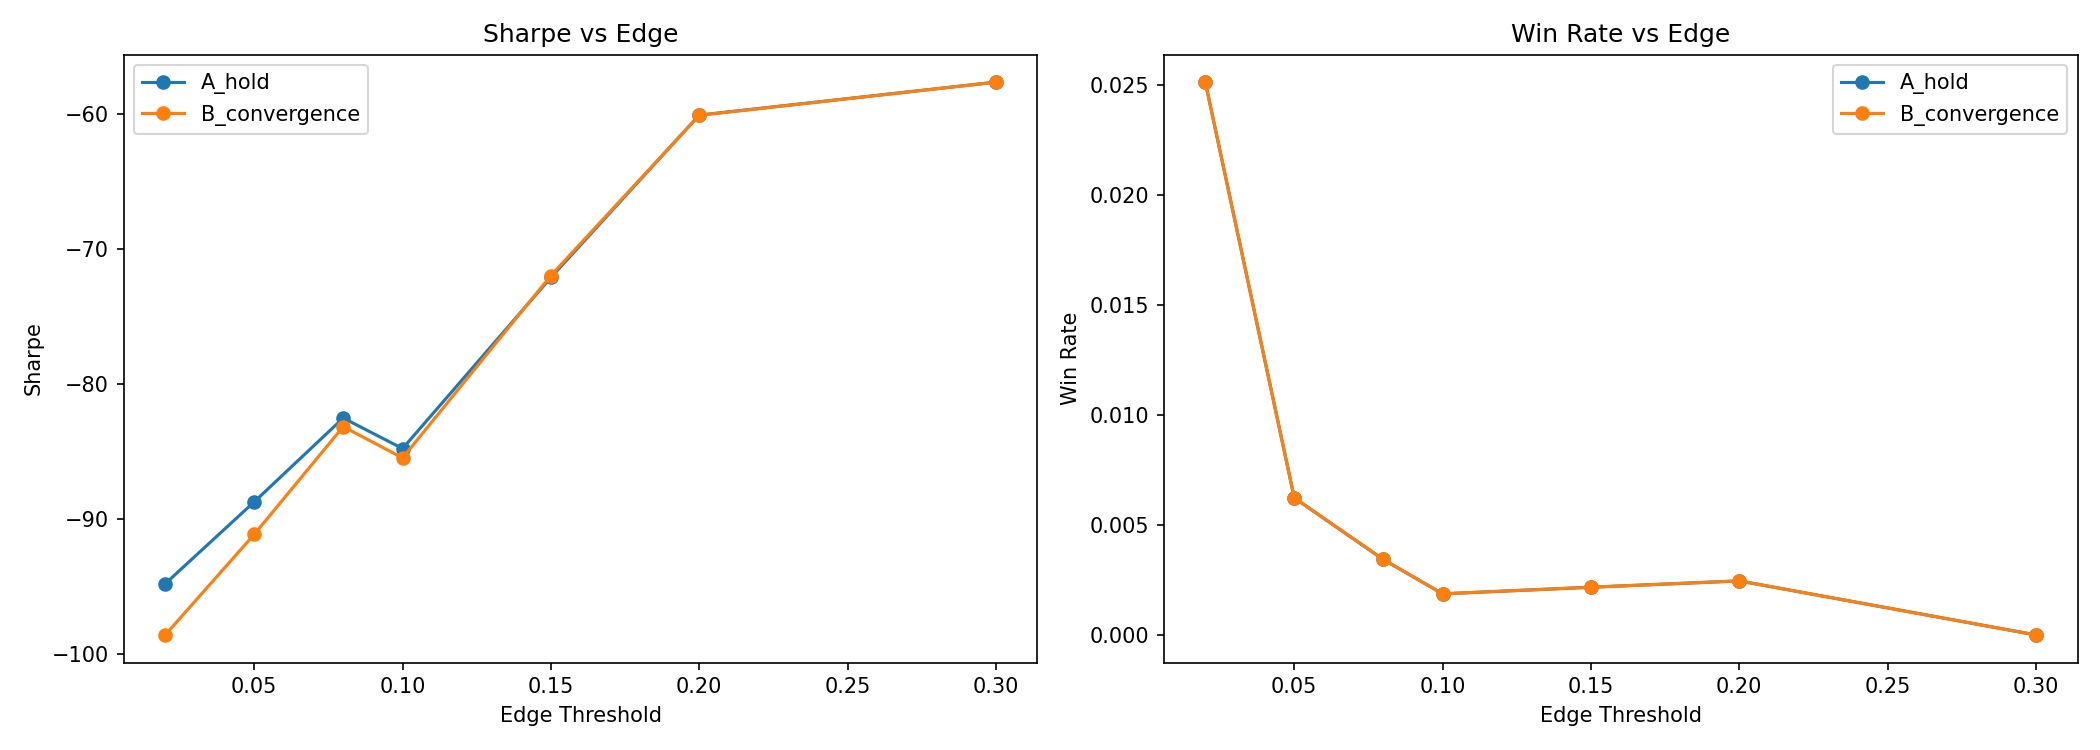

Data behind this chart, as committed beside it:
label, n_trades, total_pnl, total_fees, avg_pnl_per_trade, win_rate, sharpe, max_drawdown, trading_days, edge_threshold, strategy
A_hold_et0.02, 756, -14441, 12781, -19.1, 0.02513, -94.8, -14223, 64, 0.02, A_hold
B_convergence_et0.02, 756, -14580, 12781, -19.29, 0.02513, -98.59, -14362, 64, 0.02, B_convergence
A_hold_et0.05, 642, -12600, 11057, -19.63, 0.006231, -88.73, -12401, 64, 0.05, A_hold
B_convergence_et0.05, 642, -12680, 11057, -19.75, 0.006231, -91.14, -12482, 64, 0.05, B_convergence
A_hold_et0.08, 583, -11518, 10066, -19.76, 0.003431, -82.52, -11320, 64, 0.08, A_hold
B_convergence_et0.08, 583, -11556, 10066, -19.82, 0.003431, -83.16, -11358, 64, 0.08, B_convergence
A_hold_et0.1, 535, -10610, 9250, -19.83, 0.001869, -84.78, -10431, 64, 0.1, A_hold
B_convergence_et0.1, 535, -10638, 9250, -19.88, 0.001869, -85.47, -10459, 64, 0.1, B_convergence
A_hold_et0.15, 461, -9133, 7968, -19.81, 0.002169, -72.1, -8975, 64, 0.15, A_hold
B_convergence_et0.15, 461, -9161, 7968, -19.87, 0.002169, -71.97, -9003, 64, 0.15, B_convergence
A_hold_et0.2, 407, -8063, 7033, -19.81, 0.002457, -60.07, -7924, 64, 0.2, A_hold
B_convergence_et0.2, 407, -8091, 7033, -19.88, 0.002457, -60.09, -7952, 64, 0.2, B_convergence
A_hold_et0.3, 320, -6416, 5539, -20.05, 0.0, -57.63, -6337, 63, 0.3, A_hold
B_convergence_et0.3, 320, -6416, 5539, -20.05, 0.0, -57.63, -6337, 63, 0.3, B_convergence
